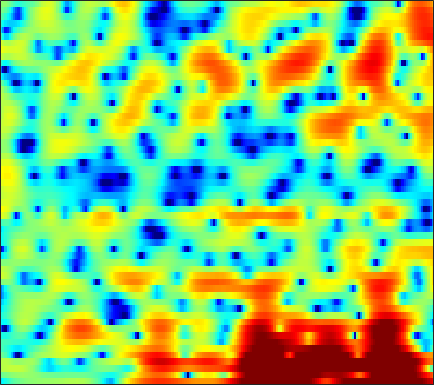

Source data for this figure (header and first rows):
-5.343, -4.6494, -3.8049, -3.0423, -2.5333, -1.9356, -1.4255, -1.0967, -0.71859, -0.40609, -0.1539, 0.0012424, 0.16947, 0.30158, 0.3824, 0.47276, 0.54497, 0.58932, 0.63823, 0.68314, 0.74129, 0.78969, 0.8548, 0.9246
-0.9613, -0.7066, -0.3821, -0.08583, 0.1132, 0.3467, 0.5402, 0.656, 0.7706, 0.8395, 0.8622, 0.849, 0.7984, 0.7088, 0.6204, 0.4804, 0.3173, 0.1869, 0.009074, -0.1669, -0.329, -0.4378, -0.5624, -0.6569
1.713, 1.887, 2.081, 2.231, 2.316, 2.383, 2.406, 2.394, 2.334, 2.214, 2.026, 1.836, 1.504, 1.074, 0.676, 0.02456, -0.7646, -1.458, -2.513, -3.674, -4.827, -5.568, -6.164, -6.157
1.935, 2.01, 1.963, 1.777, 1.576, 1.262, 0.9733, 0.8185, 0.7264, 0.7693, 0.9252, 1.058, 1.212, 1.26, 1.187, 0.9064, 0.3807, -0.2016, -1.266, -2.65, -4.267, -5.406, -6.19, -5.593
-0.6643, -1.017, -1.805, -3.039, -4.369, -6.921, -11.04, -16.73, -26.62, -12.85, -7.864, -5.543, -3.367, -1.856, -1.024, -0.1995, 0.3797, 0.6902, 0.987, 1.196, 1.371, 1.507, 1.719, 1.984
-2.035, -2.292, -2.745, -3.316, -3.803, -4.46, -5.039, -5.345, -5.47, -5.237, -4.726, -4.243, -3.556, -2.899, -2.451, -1.897, -1.382, -1.026, -0.549, -0.07298, 0.4122, 0.784, 1.293, 1.807
-2.012, -2.096, -2.221, -2.336, -2.416, -2.516, -2.608, -2.671, -2.739, -2.815, -2.922, -3.031, -3.209, -3.445, -3.646, -3.903, -4.061, -4.069, -3.835, -3.297, -2.458, -1.708, -0.6298, 0.4657
-3.578, -3.737, -3.721, -3.423, -3.069, -2.537, -2.034, -1.731, -1.457, -1.407, -1.592, -1.911, -2.627, -3.744, -4.901, -7.074, -10.41, -14.27, -20.32, -14.32, -9.041, -6.319, -3.544, -1.344
-11.33, -16.65, -18.79, -10.71, -7.213, -4.168, -2.139, -1.056, -0.08096, 0.4705, 0.6416, 0.54, 0.0922, -0.6899, -1.482, -2.795, -4.209, -5.207, -6.168, -6.497, -6.267, -5.855, -4.948, -3.566
-4.607, -4.778, -4.478, -3.572, -2.639, -1.327, -0.1144, 0.6607, 1.462, 1.988, 2.281, 2.338, 2.196, 1.833, 1.419, 0.7007, -0.2108, -1.037, -2.371, -4.066, -6.441, -9.113, -15.4, -18.11
-3.788, -3.291, -2.599, -1.867, -1.304, -0.5637, 0.1451, 0.624, 1.163, 1.582, 1.851, 1.956, 1.973, 1.849, 1.665, 1.294, 0.7959, 0.3437, -0.3297, -1.075, -1.819, -2.31, -2.736, -2.753
-5.272, -4.427, -3.367, -2.404, -1.735, -0.9192, -0.2032, 0.2594, 0.7955, 1.231, 1.56, 1.732, 1.876, 1.912, 1.88, 1.77, 1.587, 1.411, 1.135, 0.8127, 0.4829, 0.2423, -0.0676, -0.3661
-6.676, -5.65, -4.335, -3.13, -2.305, -1.338, -0.5096, 0.014, 0.5952, 1.052, 1.386, 1.583, 1.757, 1.848, 1.888, 1.893, 1.867, 1.829, 1.742, 1.632, 1.484, 1.336, 1.059, 0.6652
-9.574, -7.818, -5.673, -3.88, -2.785, -1.628, -0.7669, -0.2703, 0.2065, 0.4971, 0.6637, 0.7236, 0.7432, 0.729, 0.7025, 0.6723, 0.6803, 0.7259, 0.8618, 1.099, 1.35, 1.527, 1.696, 1.74
-9.313, -6.824, -4.338, -2.654, -1.796, -1.085, -0.7937, -0.7803, -0.9775, -1.299, -1.637, -1.871, -2.166, -2.502, -2.83, -3.385, -3.929, -4.117, -3.728, -2.586, -1.097, 0.01585, 1.31, 2.301
-0.0124, 0.1136, 0.2922, 0.309, 0.1231, -0.435, -1.46, -2.619, -4.731, -7.391, -9.745, -10.03, -8.745, -7.642, -7.443, -8.313, -11.1, -15.73, -19.2, -9.529, -4.471, -1.953, 0.4517, 2.119
2.86, 2.608, 2.196, 1.642, 1.096, 0.1016, -1.256, -2.582, -4.861, -7.685, -9.981, -10.04, -8.373, -6.688, -5.79, -5.04, -4.575, -4.223, -3.499, -2.419, -1.13, -0.1355, 1.046, 1.964
2.331, 2.108, 1.797, 1.43, 1.115, 0.6132, 0.02817, -0.4494, -1.123, -1.718, -2.115, -2.285, -2.292, -2.13, -1.927, -1.627, -1.292, -1.031, -0.6195, -0.2077, 0.2538, 0.5854, 0.9534, 1.209
0.1144, 0.03981, 0.07264, 0.2114, 0.3378, 0.4991, 0.5998, 0.6336, 0.6305, 0.5732, 0.4742, 0.393, 0.2714, 0.1615, 0.07827, -0.02429, -0.1018, -0.1322, -0.1158, -0.03147, 0.1234, 0.2469, 0.3947, 0.4839
-5.286, -4.946, -3.656, -2.116, -1.064, 0.1089, 0.9881, 1.472, 1.924, 2.155, 2.193, 2.11, 1.857, 1.434, 1.015, 0.3553, -0.3761, -0.8927, -1.445, -1.618, -1.417, -1.065, -0.4691, 0.0666
-16.18, -12.51, -7.006, -3.507, -1.663, 0.1484, 1.444, 2.15, 2.786, 3.122, 3.196, 3.058, 2.62, 1.849, 1.028, -0.4933, -2.675, -4.928, -9.013, -11.97, -8.452, -5.442, -2.554, -0.6307
-4.455, -4.096, -3.19, -2.064, -1.196, -0.1305, 0.7523, 1.281, 1.801, 2.106, 2.183, 2.092, 1.746, 1.135, 0.4748, -0.7163, -2.266, -3.632, -5.389, -6.11, -5.152, -3.792, -1.978, -0.4986
-4.472, -3.909, -3.141, -2.375, -1.844, -1.198, -0.634, -0.2732, 0.1253, 0.4249, 0.5978, 0.6534, 0.6244, 0.4654, 0.2638, -0.07218, -0.4512, -0.7015, -0.9208, -0.9525, -0.7525, -0.4596, 0.01961, 0.5191
-5.625, -4.551, -3.551, -2.892, -2.559, -2.264, -2.023, -1.828, -1.515, -1.141, -0.7295, -0.4507, -0.1406, 0.07321, 0.1871, 0.2877, 0.3574, 0.408, 0.5012, 0.6457, 0.8475, 0.9998, 1.202, 1.388
-2.467, -1.893, -1.594, -1.839, -2.335, -3.346, -4.468, -4.969, -4.658, -3.478, -2.128, -1.28, -0.4681, 0.02046, 0.2219, 0.3658, 0.485, 0.6081, 0.8834, 1.266, 1.687, 1.954, 2.214, 2.303
3.395, 3.257, 2.698, 1.575, 0.2041, -2.647, -7.677, -13.91, -10.61, -4.756, -1.732, -0.4961, 0.2753, 0.2216, -0.2549, -1.373, -2.564, -2.884, -2.024, -0.3555, 1.195, 2.091, 2.836, 3.038
4.519, 4.401, 4.017, 3.374, 2.729, 1.732, 0.7625, 0.2382, -0.03643, 0.09309, 0.2526, 0.2245, -0.2011, -1.253, -2.601, -5.44, -10.2, -13.69, -9.38, -4.785, -1.997, -0.6497, 0.4012, 0.778
3.009, 3.153, 3.188, 3.051, 2.86, 2.519, 2.135, 1.836, 1.444, 1.044, 0.5928, 0.2027, -0.4393, -1.218, -1.873, -2.761, -3.461, -3.7, -3.557, -3.034, -2.382, -1.933, -1.53, -1.366
2.148, 2.497, 2.784, 2.9, 2.879, 2.734, 2.478, 2.22, 1.807, 1.314, 0.773, 0.3354, -0.2652, -0.8619, -1.279, -1.773, -2.128, -2.307, -2.417, -2.406, -2.325, -2.27, -2.23, -2.268
2.4, 2.817, 3.186, 3.358, 3.369, 3.234, 2.942, 2.626, 2.089, 1.442, 0.7068, 0.1111, -0.69, -1.448, -1.951, -2.464, -2.789, -2.914, -2.95, -2.912, -2.837, -2.825, -2.843, -2.96
3.487, 3.863, 4.184, 4.298, 4.256, 4.027, 3.6, 3.152, 2.379, 1.408, 0.2197, -0.7916, -2.301, -3.87, -4.934, -5.888, -6.072, -5.743, -5.036, -4.332, -3.834, -3.604, -3.554, -3.76
4.429, 4.735, 4.969, 5.003, 4.889, 4.557, 4.009, 3.45, 2.49, 1.242, -0.3477, -1.839, -4.392, -8.024, -12.18, -23.55, -16.46, -11.34, -7.645, -5.529, -4.353, -3.896, -3.829, -4.322
4.26, 4.53, 4.709, 4.674, 4.511, 4.11, 3.51, 2.928, 1.989, 0.8626, -0.4461, -1.576, -3.219, -4.98, -6.206, -7.218, -7.037, -6.226, -4.907, -3.757, -2.964, -2.67, -2.685, -3.219
3.123, 3.416, 3.576, 3.457, 3.209, 2.665, 1.922, 1.268, 0.3117, -0.6511, -1.588, -2.195, -2.868, -3.328, -3.474, -3.429, -3.064, -2.642, -1.988, -1.334, -0.7678, -0.4968, -0.31, -0.4057
1.52, 1.889, 2.006, 1.723, 1.242, 0.292, -0.9838, -2.09, -3.653, -5.098, -6.162, -6.585, -6.682, -6.274, -5.725, -4.722, -3.546, -2.647, -1.465, -0.3893, 0.5148, 1.087, 1.654, 2.027
0.2651, 0.5944, 0.5478, -0.02483, -0.83, -2.415, -4.701, -6.969, -10.92, -15.89, -19.06, -18.46, -16.67, -14.85, -13.09, -10.13, -7.185, -5.183, -2.911, -1.055, 0.4058, 1.312, 2.247, 2.946
0.5611, 0.6457, 0.3887, -0.3444, -1.206, -2.873, -5.188, -7.429, -11.16, -15.53, -18.71, -19.85, -22.14, -29.16, -23.64, -14.63, -9.427, -6.632, -3.745, -1.556, 0.1309, 1.116, 2.16, 2.921
1.712, 1.669, 1.394, 0.8273, 0.2062, -0.8974, -2.267, -3.455, -5.14, -6.814, -8.255, -9.046, -9.704, -9.591, -8.924, -7.36, -5.49, -4.054, -2.295, -0.7943, 0.4492, 1.181, 1.942, 2.45
2.352, 2.434, 2.382, 2.146, 1.821, 1.229, 0.4557, -0.2082, -1.149, -2.085, -2.917, -3.421, -3.847, -3.939, -3.772, -3.258, -2.483, -1.797, -0.8694, -0.005284, 0.7111, 1.119, 1.43, 1.466
2.126, 2.593, 2.987, 3.106, 3.037, 2.74, 2.22, 1.715, 0.9118, 0.000517, -0.9788, -1.718, -2.565, -3.165, -3.337, -3.126, -2.454, -1.787, -0.8184, 0.05922, 0.6971, 1.006, 1.081, 0.7511
1.471, 2.369, 3.138, 3.499, 3.556, 3.36, 2.895, 2.369, 1.422, 0.1836, -1.423, -2.907, -5.368, -8.29, -10.03, -9.417, -6.508, -4.424, -2.242, -0.6379, 0.4639, 0.9773, 1.266, 1.097
1.421, 2.07, 2.621, 2.868, 2.853, 2.612, 2.13, 1.602, 0.6698, -0.5603, -2.158, -3.667, -6.223, -9.447, -11.55, -10.77, -7.456, -5.228, -2.887, -1.181, 0.05575, 0.6934, 1.24, 1.429
1.808, 1.93, 1.95, 1.808, 1.597, 1.201, 0.67, 0.2057, -0.4911, -1.294, -2.14, -2.808, -3.662, -4.312, -4.518, -4.351, -3.696, -2.991, -1.913, -0.8646, 0.08056, 0.6641, 1.263, 1.636
2.063, 1.764, 1.246, 0.5897, 0.05459, -0.6885, -1.386, -1.835, -2.316, -2.673, -2.969, -3.162, -3.414, -3.592, -3.659, -3.561, -3.211, -2.738, -1.907, -0.884, 0.1495, 0.8899, 1.713, 2.323
1.562, 0.8443, -0.3219, -1.732, -2.96, -4.721, -6.274, -6.944, -6.909, -6.181, -5.485, -5.145, -5.028, -5.35, -5.853, -6.652, -7.051, -6.62, -4.969, -2.804, -0.7919, 0.537, 1.974, 3.052
-0.5802, -1.627, -3.236, -5.199, -7.068, -10.73, -17.69, -36.77, -16.48, -10.83, -8.078, -7.019, -6.554, -7.138, -8.348, -11.64, -19.77, -21.21, -10.52, -5.339, -2.017, -0.2218, 1.616, 2.973
-4.395, -5.722, -7.025, -7.789, -8.211, -8.772, -9.176, -9.127, -8.355, -7.092, -5.947, -5.317, -4.87, -4.837, -5.034, -5.444, -5.559, -5.195, -4.01, -2.427, -0.8003, 0.2782, 1.533, 2.543
-9.717, -15.96, -20.03, -11.83, -8.906, -6.555, -5.104, -4.297, -3.413, -2.694, -2.111, -1.773, -1.46, -1.28, -1.215, -1.131, -0.9748, -0.7799, -0.3937, 0.08187, 0.6045, 0.9991, 1.483, 1.916
-2.846, -4.106, -4.733, -4.021, -3.083, -1.848, -0.8245, -0.2174, 0.4062, 0.8297, 1.115, 1.221, 1.237, 1.144, 1.018, 0.8557, 0.7107, 0.6241, 0.5603, 0.5312, 0.4738, 0.3907, 0.1672, -0.1379
2.454, 2.028, 1.67, 1.581, 1.67, 1.913, 2.184, 2.369, 2.528, 2.564, 2.414, 2.195, 1.721, 1.073, 0.5043, -0.3196, -1.071, -1.489, -1.81, -1.911, -2.022, -2.26, -2.997, -4.369
4.048, 3.677, 3.307, 3.098, 3.038, 3.057, 3.127, 3.167, 3.14, 2.963, 2.55, 2.054, 1.093, -0.3053, -1.718, -4.197, -7.235, -9.008, -8.635, -6.61, -5.038, -4.457, -4.436, -5.378
3.079, 2.43, 1.827, 1.622, 1.705, 2.022, 2.436, 2.709, 2.955, 2.982, 2.763, 2.375, 1.512, 0.1454, -1.313, -3.998, -7.655, -10.12, -9.116, -5.95, -3.7, -2.68, -1.954, -1.8
-2.003, -4.151, -6.457, -6.199, -4.699, -2.596, -0.9347, 0.01179, 0.9342, 1.525, 1.832, 1.885, 1.719, 1.304, 0.88, 0.2167, -0.3672, -0.6142, -0.5724, -0.1935, 0.3114, 0.6627, 0.983, 1.141
-5.683, -8.835, -13.35, -12.37, -9.483, -6.541, -4.541, -3.418, -2.258, -1.325, -0.5952, -0.1349, 0.3572, 0.7251, 0.928, 1.132, 1.292, 1.409, 1.583, 1.766, 1.934, 2.041, 2.11, 2.081
-3.286, -4.325, -5.477, -6.175, -6.383, -6.426, -6.277, -6.028, -5.417, -4.474, -3.308, -2.414, -1.28, -0.2882, 0.3366, 1.042, 1.605, 1.945, 2.297, 2.549, 2.7, 2.735, 2.688, 2.511
-1.385, -2.054, -3.081, -4.318, -5.456, -7.345, -9.823, -11.87, -12.61, -9.835, -6.574, -4.582, -2.475, -0.8664, 0.09641, 1.132, 1.946, 2.433, 2.935, 3.278, 3.458, 3.474, 3.337, 3.01
-0.1828, -0.5242, -1.272, -2.405, -3.574, -5.654, -8.519, -11.01, -12.25, -9.376, -6.169, -4.265, -2.334, -0.8676, 0.0236, 1.003, 1.823, 2.354, 2.959, 3.418, 3.698, 3.78, 3.665, 3.274
0.4373, 0.5175, 0.2999, -0.211, -0.7375, -1.574, -2.403, -2.894, -3.204, -3.108, -2.709, -2.362, -1.939, -1.584, -1.313, -0.8727, -0.2522, 0.3387, 1.212, 2.047, 2.71, 3.045, 3.22, 3.037
